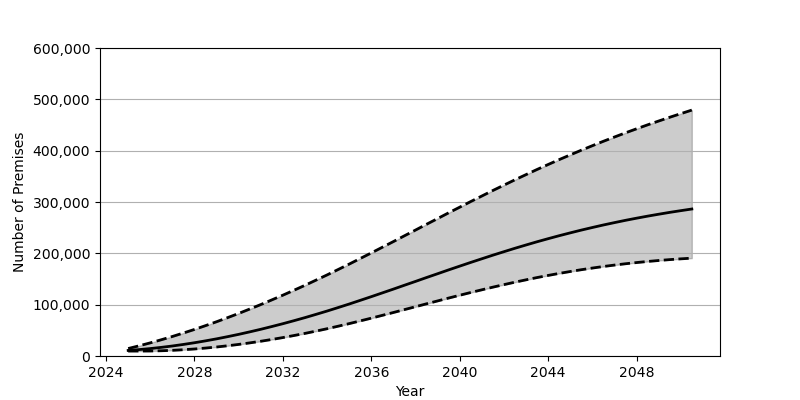

Data behind this chart, as committed beside it:
Date, Low, Base, High
2025-01-01, 9623, 10857, 14556
2025-07-01, 9632, 12484, 19895
2026-01-01, 9736, 14470, 25595
2026-07-01, 10222, 16811, 31633
2027-01-01, 11043, 19491, 38031
2027-07-01, 12200, 22497, 44738
2028-01-01, 13670, 25830, 51766
2028-07-01, 15455, 29478, 59117
2029-01-01, 17542, 33416, 66774
2029-07-01, 19923, 37657, 74709
2030-01-01, 22578, 42171, 82942
2030-07-01, 25521, 46973, 91439
2031-01-01, 28727, 52035, 100208
2031-07-01, 32192, 57358, 109236
2032-01-01, 35913, 62930, 118518
2032-07-01, 39877, 68745, 128044
2033-01-01, 44066, 74803, 137805
2033-07-01, 48501, 81095, 147797
2034-01-01, 53153, 87598, 158011
2034-07-01, 58027, 94328, 168446
2035-01-01, 63099, 101262, 179083
2035-07-01, 68342, 108364, 189892
2036-01-01, 73727, 115602, 200837
2036-07-01, 79204, 122940, 211876
2037-01-01, 84776, 130364, 223004
2037-07-01, 90392, 137843, 234192
2038-01-01, 96036, 145339, 245401
2038-07-01, 101679, 152844, 256609
2039-01-01, 107301, 160319, 267789
2039-07-01, 112867, 167735, 278913
2040-01-01, 118348, 175085, 289965
2040-07-01, 123729, 182321, 300908
2041-01-01, 128990, 189435, 311731
2041-07-01, 134113, 196411, 322417
2042-01-01, 139063, 203221, 332935
2042-07-01, 143832, 209857, 343271
2043-01-01, 148426, 216301, 353425
2043-07-01, 152811, 222535, 363357
2044-01-01, 156969, 228557, 373089
2044-07-01, 160902, 234349, 382588
2045-01-01, 164615, 239915, 391863
2045-07-01, 168097, 245254, 400899
2046-01-01, 171345, 250358, 409724
2046-07-01, 174359, 255229, 418286
2047-01-01, 177143, 259869, 426640
2047-07-01, 179698, 264288, 434762
2048-01-01, 182029, 268479, 442650
2048-07-01, 184152, 272451, 450335
2049-01-01, 186053, 276211, 457811
2049-07-01, 187762, 279787, 465080
2050-01-01, 189275, 283149, 472157
2050-07-01, 190605, 286342, 479041
